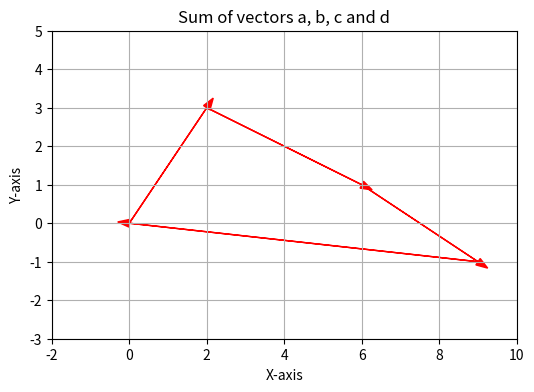

Write Python code to recreate this figure. (Note: this script raises an exception after producing the figure.)
# Draw, one after the other, the vectors a=<2, 3>, b=<4, -2>, c=<3, -2> and d=<-9, 1>. 
# Calculate the vector resulting from the sum of all of them and its magnitude. 

# Import matplotlib to plot problem vectors
import matplotlib.pyplot as plt
# Import numpy for vector calculations
import numpy as np

# Exercise data (vector values)
v_a = np.array([2, 3]) 
v_b = np.array([4, -2])
v_c = np.array([3, -2])
v_d = np.array([-9, 1])

# Plot the sum of the vectors
# Plot axes and labels
plt.figure(figsize=(6, 4))  # Adjust figure size in inches 
plt.xlim(-2, 10)  # Set x-axis limits
plt.ylim(-3, 5)  # Set y-axis limits
plt.xlabel("X-axis")
plt.ylabel("Y-axis")
plt.title("Sum of vectors a, b, c and d")
plt.grid(True) # Turn on the grid lines

# Initialize a variable to store the sum
sum_vector = np.zeros_like(v_a)  # Same shape and data type as v_a

# Tuples of vectors and their names
vectors = (v_a, v_b, v_c, v_d)
vector_names = ('a', 'b', 'c', 'd') 

# Calculate the sum of all the vectors
for v, name in zip(vectors, vector_names):
  plt.arrow(*sum_vector, *v, head_width=0.2, head_length=0.3, label=name, color='red')
  sum_vector += v

# Calculate the magnitude of the sum
norm_sum = np.linalg.norm(sum)

# Print the results
print('The sum of vectors a, b, d and d is:', sum_vector)
print('The magnitude of this sum is:', norm_sum)
